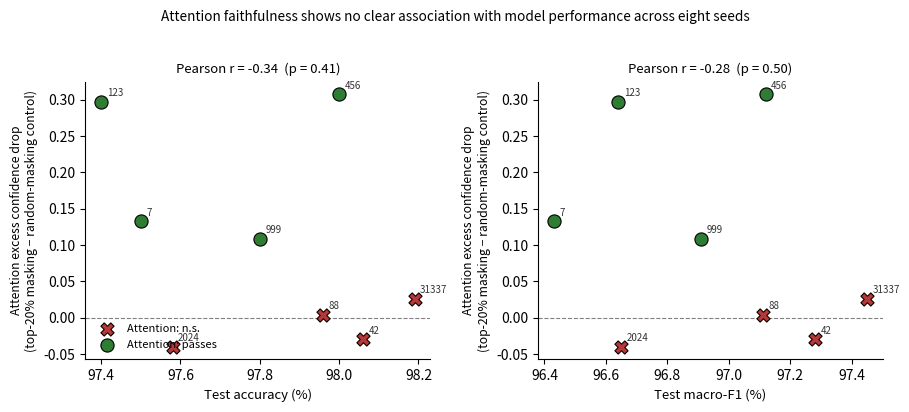

Source code (Python):
# Generates Figure 4 (diagnostics vs. attention faithfulness scatter, v2 excess drops).
import matplotlib
matplotlib.use("Agg")
import matplotlib.pyplot as plt
import numpy as np
from scipy import stats

data = {
    42:    dict(acc=0.9806, f1=0.9728, excess=-0.0299, faithful=False),
    2024:  dict(acc=0.9758, f1=0.9665, excess=-0.0400, faithful=False),
    88:    dict(acc=0.9796, f1=0.9711, excess=+0.0044, faithful=False),
    31337: dict(acc=0.9819, f1=0.9745, excess=+0.0261, faithful=False),
    999:   dict(acc=0.9780, f1=0.9691, excess=+0.1089, faithful=True),
    7:     dict(acc=0.9750, f1=0.9643, excess=+0.1331, faithful=True),
    123:   dict(acc=0.9740, f1=0.9664, excess=+0.2974, faithful=True),
    456:   dict(acc=0.9800, f1=0.9712, excess=+0.3074, faithful=True),
}

seeds = list(data.keys())
acc = np.array([data[s]['acc'] for s in seeds]) * 100
f1  = np.array([data[s]['f1']  for s in seeds]) * 100
ex  = np.array([data[s]['excess'] for s in seeds])
faith = np.array([data[s]['faithful'] for s in seeds])

r_acc, p_acc = stats.pearsonr(acc, ex)
r_f1, p_f1   = stats.pearsonr(f1, ex)

fig, axes = plt.subplots(1, 2, figsize=(9.2, 4.0), dpi=600)

panels = [
    (axes[0], acc, "Test accuracy (%)", r_acc, p_acc),
    (axes[1], f1,  "Test macro-F1 (%)", r_f1, p_f1),
]

for ax, x, xlabel, r, p in panels:
    fail_mask = ~faith
    pass_mask = faith
    ax.scatter(x[fail_mask], ex[fail_mask], s=90, color="#B33A3A", edgecolor="black",
               linewidth=0.8, marker="X", label="Attention: n.s.", zorder=3)
    ax.scatter(x[pass_mask], ex[pass_mask], s=90, color="#2E7D32", edgecolor="black",
               linewidth=0.8, marker="o", label="Attention: passes", zorder=3)
    ax.axhline(0, color="gray", linewidth=0.8, linestyle="--", zorder=1)

    for i, s in enumerate(seeds):
        ax.annotate(str(s), (x[i], ex[i]), fontsize=7, xytext=(4, 4),
                    textcoords="offset points", color="#333333")

    ax.set_xlabel(xlabel, fontsize=9.5)
    ax.set_ylabel("Attention excess confidence drop\n(top-20% masking \u2212 random-masking control)", fontsize=8.8)
    ax.set_title(f"Pearson r = {r:+.2f}  (p = {p:.2f})", fontsize=9.5)
    for spine in ["top", "right"]:
        ax.spines[spine].set_visible(False)

axes[0].legend(fontsize=8, loc="lower left", frameon=False)

fig.suptitle("Attention faithfulness shows no clear association with model performance across eight seeds", fontsize=9.8, y=1.02)
plt.tight_layout()
plt.savefig("fig4_diagnostics_scatter.png", dpi=600, bbox_inches="tight")
print("saved")
